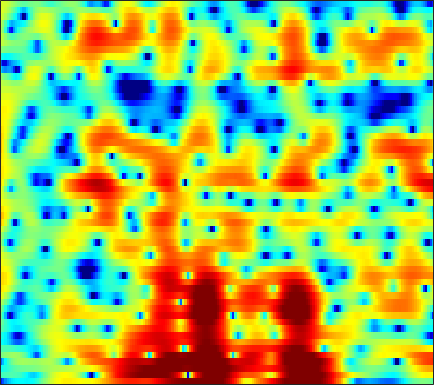

The data file committed next to this chart (first rows):
-12.179, -10.13, -8.1698, -6.7776, -6.0125, -5.2417, -4.7421, -4.487, -4.3586, -4.3541, -4.4336, -4.5136, -4.585, -4.551, -4.3757, -3.9328, -3.2372, -2.5995, -1.656, -0.68506, 0.24888, 0.90491, 1.7217, 2.4551
-2.146, -2.06, -1.919, -1.79, -1.719, -1.691, -1.751, -1.869, -2.137, -2.55, -3.122, -3.641, -4.427, -5.22, -5.692, -5.926, -5.506, -4.794, -3.544, -2.205, -0.9259, -0.05076, 0.982, 1.862
-3.929, -3.684, -3.238, -2.737, -2.363, -1.904, -1.501, -1.248, -0.9791, -0.7804, -0.645, -0.5685, -0.4933, -0.4199, -0.3612, -0.2622, -0.1123, 0.02661, 0.2466, 0.4886, 0.7353, 0.9145, 1.131, 1.313
-9.195, -6.664, -4.26, -2.544, -1.574, -0.5856, 0.1261, 0.5044, 0.8427, 1.027, 1.081, 1.067, 1, 0.9019, 0.8356, 0.7751, 0.8004, 0.875, 1.04, 1.249, 1.45, 1.567, 1.627, 1.528
-0.1819, -0.007325, 0.2747, 0.5665, 0.7512, 0.9188, 0.9695, 0.9115, 0.6846, 0.2662, -0.4067, -1.083, -2.286, -3.955, -5.605, -8.336, -10.64, -10.15, -7.2, -4.254, -1.975, -0.6484, 0.693, 1.63
-1.698, -1.711, -1.773, -1.879, -2.001, -2.197, -2.421, -2.601, -2.849, -3.114, -3.437, -3.723, -4.186, -4.759, -5.211, -5.69, -5.79, -5.455, -4.437, -3.068, -1.615, -0.5887, 0.6346, 1.658
-4.079, -4.274, -4.802, -5.636, -6.45, -7.706, -9.018, -9.788, -10.09, -9.415, -8.171, -7.18, -5.916, -4.784, -4.026, -3.101, -2.244, -1.624, -0.7944, 0.01806, 0.8031, 1.368, 2.078, 2.696
-3.213, -3.709, -4.651, -5.935, -7.157, -9.229, -11.84, -13.87, -14.85, -12.71, -9.847, -7.972, -5.916, -4.253, -3.191, -1.982, -0.9451, -0.2551, 0.5673, 1.292, 1.94, 2.364, 2.848, 3.235
-1.196, -1.773, -2.564, -3.352, -3.919, -4.6, -5.098, -5.324, -5.338, -5.046, -4.532, -4.037, -3.284, -2.519, -1.959, -1.253, -0.5857, -0.09571, 0.5196, 1.097, 1.637, 2.004, 2.446, 2.794
-0.3276, -1.279, -2.503, -3.548, -4.131, -4.574, -4.605, -4.455, -4.084, -3.623, -3.154, -2.824, -2.435, -2.126, -1.942, -1.751, -1.585, -1.444, -1.167, -0.7348, -0.1114, 0.449, 1.228, 2.014
-0.786, -2.984, -6.793, -12.14, -16.17, -13.49, -9.258, -7.172, -5.267, -3.987, -3.132, -2.71, -2.417, -2.449, -2.709, -3.39, -4.583, -5.883, -8.015, -9.062, -7.079, -4.629, -1.664, 0.6649
0.1461, -1.461, -3.71, -5.776, -6.892, -7.434, -7.14, -6.713, -6.046, -5.424, -4.805, -4.381, -3.968, -3.761, -3.811, -4.174, -4.983, -5.839, -7.037, -7.45, -6.066, -4.3, -1.836, 0.2982
1.778, 0.8002, -0.6614, -2.261, -3.525, -5.279, -7.323, -8.992, -10.87, -11.2, -9.739, -8.259, -6.462, -5.054, -4.254, -3.488, -2.945, -2.601, -2.192, -1.713, -1.093, -0.5264, 0.3279, 1.248
3.667, 2.987, 1.861, 0.4611, -0.7986, -2.86, -5.379, -7.618, -10.64, -11.49, -9.307, -7.419, -5.346, -3.803, -2.936, -2.063, -1.426, -1.087, -0.7893, -0.5677, -0.4004, -0.2804, -0.02696, 0.3367
5.013, 4.671, 4.017, 3.156, 2.377, 1.275, 0.1871, -0.6214, -1.498, -2.067, -2.297, -2.264, -2.048, -1.736, -1.505, -1.242, -1.129, -1.212, -1.541, -2.137, -3.132, -4.069, -5.425, -6.216
5.51, 5.359, 4.939, 4.292, 3.688, 2.713, 1.59, 0.7077, -0.5048, -1.642, -2.565, -3.006, -3.177, -2.955, -2.656, -2.261, -2.037, -2.045, -2.346, -3.174, -4.546, -6.121, -9.181, -12.55
5.498, 5.393, 5.015, 4.369, 3.709, 2.52, 0.9842, -0.4273, -2.856, -6.154, -10.9, -14.99, -13.24, -8.712, -6.366, -4.289, -2.979, -2.319, -1.853, -1.737, -1.859, -2.035, -2.259, -2.327
4.666, 4.536, 4.171, 3.582, 2.988, 2.006, 0.7698, -0.352, -2.082, -4.002, -5.836, -6.724, -6.737, -5.729, -4.787, -3.645, -2.722, -2.186, -1.694, -1.342, -1.099, -0.9626, -0.7826, -0.6285
3.836, 3.608, 3.2, 2.69, 2.252, 1.641, 0.9591, 0.438, -0.2459, -0.896, -1.444, -1.747, -2.019, -2.135, -2.162, -2.166, -2.175, -2.212, -2.248, -2.237, -2.126, -1.972, -1.683, -1.301
3.43, 2.92, 2.208, 1.562, 1.164, 0.7716, 0.5753, 0.5141, 0.4667, 0.4223, 0.3497, 0.244, 0.02027, -0.3127, -0.6532, -1.252, -2.064, -2.819, -3.931, -5.01, -5.617, -5.453, -4.45, -3.04
2.46, 1.116, -0.9373, -2.933, -3.852, -3.728, -2.482, -1.442, -0.2534, 0.6357, 1.198, 1.431, 1.498, 1.267, 0.8914, 0.06776, -1.201, -2.546, -5.177, -9.616, -19.17, -17.41, -8.514, -4.071
0.706, -1.209, -4.639, -9.494, -13.12, -10.67, -6.382, -4.205, -2.186, -0.8011, 0.1226, 0.579, 0.9374, 0.9987, 0.8703, 0.4844, -0.1325, -0.7282, -1.601, -2.396, -2.819, -2.691, -1.943, -0.8129
1.298, 0.2004, -1.285, -2.565, -3.241, -3.643, -3.481, -3.136, -2.454, -1.744, -1.071, -0.6432, -0.22, 0.05234, 0.1403, 0.1271, -0.009685, -0.1667, -0.3722, -0.548, -0.5939, -0.5292, -0.2984, 0.0677
3.219, 2.242, 0.8289, -0.6705, -1.747, -2.97, -3.756, -3.844, -3.364, -2.481, -1.527, -0.8796, -0.2038, 0.2469, 0.4414, 0.5141, 0.4178, 0.2746, 0.0008038, -0.251, -0.435, -0.5085, -0.5035, -0.3655
5.975, 4.876, 3.029, 0.5931, -1.799, -6.432, -14.67, -15.02, -7.366, -3.372, -0.981, 0.1874, 1.212, 1.713, 1.817, 1.643, 1.151, 0.5959, -0.3252, -1.302, -2.157, -2.563, -2.654, -2.403
6.823, 6.004, 4.658, 3.029, 1.628, -0.1984, -1.603, -1.864, -1.245, -0.1584, 0.8368, 1.383, 1.797, 1.832, 1.587, 0.8938, -0.2818, -1.565, -3.886, -7.489, -12.92, -16.42, -12.57, -8.755
5.36, 4.94, 4.267, 3.522, 2.952, 2.253, 1.725, 1.465, 1.251, 1.199, 1.169, 1.115, 0.91, 0.5265, 0.08911, -0.7455, -1.912, -2.999, -4.814, -6.9, -8.881, -9.699, -9.367, -8.236
4.077, 3.77, 3.268, 2.733, 2.359, 1.909, 1.587, 1.381, 1.192, 1.013, 0.814, 0.6211, 0.2873, -0.1715, -0.5854, -1.241, -1.979, -2.573, -3.382, -4.059, -4.561, -4.728, -4.738, -4.501
3.389, 2.748, 1.767, 0.8047, 0.2625, -0.1272, -0.1369, 0.005412, 0.2666, 0.3939, 0.3663, 0.214, -0.1111, -0.5981, -1.041, -1.653, -2.251, -2.668, -3.122, -3.475, -3.622, -3.582, -3.279, -2.74
3.713, 2.272, -0.4441, -4.403, -7.78, -7.838, -4.303, -2.236, -0.5667, 0.2581, 0.4314, 0.2241, -0.4386, -1.377, -2.187, -3.252, -4.145, -4.625, -5.08, -5.522, -5.793, -5.856, -5.27, -3.943
4.983, 3.826, 1.757, -0.7041, -2.259, -2.639, -1.465, -0.4081, 0.4477, 0.7141, 0.3107, -0.4257, -2.099, -4.631, -7.214, -11.43, -13.57, -12.45, -10.96, -10.78, -12.79, -16.57, -24.42, -11.8
5.217, 4.766, 4.035, 3.28, 2.758, 2.227, 1.856, 1.597, 1.22, 0.6179, -0.305, -1.288, -3.022, -5.417, -7.615, -10.72, -12.23, -11.66, -10.43, -9.707, -9.545, -9.462, -8.817, -7.159
5.002, 4.723, 4.257, 3.736, 3.312, 2.762, 2.24, 1.815, 1.272, 0.6323, -0.09805, -0.7201, -1.63, -2.641, -3.385, -4.274, -4.904, -5.169, -5.312, -5.347, -5.259, -5.163, -4.904, -4.482
4.969, 4.573, 3.948, 3.267, 2.755, 2.094, 1.509, 1.152, 0.7422, 0.4171, 0.1307, -0.08241, -0.3775, -0.69, -0.9353, -1.252, -1.565, -1.808, -2.088, -2.4, -2.707, -2.968, -3.344, -3.775
5.369, 4.648, 3.501, 2.195, 1.208, 0.01218, -0.8239, -1.087, -1.06, -0.7018, -0.2483, 0.07898, 0.4428, 0.7273, 0.868, 0.9567, 0.9201, 0.8054, 0.5199, 0.1072, -0.5126, -1.095, -2.09, -3.369
5.951, 4.806, 2.838, 0.183, -2.371, -6.774, -10.61, -9.677, -6.226, -3.633, -1.788, -0.7193, 0.4319, 1.322, 1.851, 2.363, 2.67, 2.765, 2.658, 2.287, 1.618, 0.8843, -0.4479, -2.259
5.926, 4.784, 2.806, 0.2522, -2.092, -5.518, -8.117, -8.385, -7.196, -5.775, -4.336, -3.232, -1.737, -0.341, 0.593, 1.625, 2.375, 2.737, 2.97, 2.86, 2.434, 1.879, 0.8095, -0.6746
5.821, 5.027, 3.648, 1.966, 0.5089, -1.588, -3.82, -5.623, -8.325, -11.19, -11.96, -9.9, -6.508, -3.704, -2.061, -0.3514, 0.8983, 1.569, 2.168, 2.454, 2.415, 2.192, 1.634, 0.7808
5.293, 4.822, 3.913, 2.692, 1.571, -0.2058, -2.381, -4.302, -7.369, -10.72, -12.08, -10.62, -7.818, -5.431, -3.981, -2.388, -1.094, -0.2767, 0.5707, 1.186, 1.539, 1.636, 1.549, 1.23
4.653, 4.446, 3.924, 3.117, 2.345, 1.117, -0.3058, -1.473, -3.022, -4.452, -5.542, -6.087, -6.449, -6.348, -5.968, -5.083, -3.908, -2.95, -1.769, -0.7652, -0.006858, 0.3775, 0.6861, 0.7664
4.604, 4.574, 4.317, 3.813, 3.297, 2.409, 1.336, 0.4009, -1.006, -2.616, -4.518, -6.205, -9.026, -12.48, -14.13, -11.97, -8.341, -6.16, -3.927, -2.351, -1.239, -0.6573, -0.1467, 0.1025
4.53, 4.603, 4.513, 4.227, 3.881, 3.248, 2.413, 1.663, 0.4525, -1.023, -2.834, -4.46, -7.089, -9.938, -11.17, -9.974, -7.394, -5.635, -3.841, -2.588, -1.752, -1.349, -1.08, -1.048
3.873, 4.019, 4.06, 3.939, 3.737, 3.348, 2.81, 2.314, 1.547, 0.6581, -0.3064, -1.057, -1.995, -2.731, -3.064, -3.162, -2.942, -2.688, -2.33, -2.062, -1.981, -2.057, -2.364, -2.903
3.001, 3.178, 3.285, 3.251, 3.155, 2.939, 2.65, 2.384, 1.989, 1.567, 1.12, 0.7825, 0.3658, -0.0167, -0.2677, -0.5538, -0.8091, -1.013, -1.317, -1.696, -2.199, -2.682, -3.479, -4.524
2.373, 2.465, 2.478, 2.402, 2.312, 2.152, 1.991, 1.889, 1.768, 1.68, 1.602, 1.547, 1.443, 1.292, 1.133, 0.8354, 0.424, 0.04676, -0.5894, -1.382, -2.288, -3.018, -4.041, -5.091
2.037, 1.865, 1.564, 1.236, 0.969, 0.6615, 0.4473, 0.4152, 0.5777, 0.9334, 1.417, 1.781, 2.173, 2.413, 2.457, 2.303, 1.882, 1.38, 0.4298, -0.8407, -2.419, -3.716, -5.35, -6.36
0.832, 0.2152, -0.5367, -1.278, -1.931, -2.974, -4.113, -4.651, -4.035, -2.161, -0.08501, 1.23, 2.603, 3.504, 3.893, 4.054, 3.8, 3.303, 2.221, 0.5471, -1.985, -4.851, -11.43, -25.86
-5.84, -7.713, -8.397, -7.789, -7.55, -8.507, -11.65, -16.41, -14.52, -7.245, -2.997, -0.8531, 1.129, 2.404, 3.013, 3.438, 3.477, 3.27, 2.705, 1.782, 0.5542, -0.4828, -1.742, -2.188
-10.48, -14.23, -14.11, -10.6, -8.849, -7.584, -6.938, -6.45, -5.5, -4.149, -2.721, -1.728, -0.6694, 0.09131, 0.4803, 0.7952, 0.9435, 1.004, 1, 0.9395, 0.8699, 0.8601, 0.9295, 1.168
-3.477, -4.07, -4.463, -4.413, -4.196, -3.781, -3.349, -3.048, -2.61, -2.198, -1.882, -1.734, -1.659, -1.765, -1.949, -2.232, -2.398, -2.334, -1.956, -1.286, -0.5025, 0.08147, 0.831, 1.503
0.4358, 0.06936, -0.3187, -0.5914, -0.7151, -0.7856, -0.7799, -0.7751, -0.7895, -0.8839, -1.11, -1.445, -2.175, -3.356, -4.619, -6.888, -9.455, -10.21, -8.056, -5.019, -2.576, -1.187, 0.245, 1.28
2.407, 1.942, 1.349, 0.8437, 0.5544, 0.2793, 0.1401, 0.1186, 0.07723, -0.02537, -0.2704, -0.6028, -1.373, -2.609, -3.953, -6.464, -9.573, -10.57, -7.858, -4.485, -1.986, -0.6171, 0.6478, 1.438
2.546, 1.687, 0.4052, -0.8141, -1.507, -1.906, -1.719, -1.335, -0.7348, -0.2219, 0.09238, 0.2141, 0.2073, 0.03377, -0.1799, -0.4839, -0.6148, -0.5405, -0.07412, 0.6324, 1.342, 1.763, 2.04, 1.97
1.57, 0.009115, -2.923, -7.335, -11.93, -12.85, -7.976, -5.544, -3.397, -2.008, -1.023, -0.4359, 0.2789, 0.9109, 1.345, 1.867, 2.333, 2.674, 3.051, 3.319, 3.432, 3.36, 3.027, 2.314
1.796, 0.5133, -1.713, -4.417, -6.268, -7.22, -6.467, -5.769, -5.151, -4.812, -4.34, -3.685, -2.401, -0.8959, 0.1989, 1.48, 2.487, 3.085, 3.64, 3.937, 3.966, 3.803, 3.334, 2.517
2.869, 2.247, 1.224, 0.06328, -0.8322, -2.007, -3.267, -4.413, -6.616, -10.36, -17.24, -16.12, -8.657, -4.288, -2.078, 0.02468, 1.483, 2.228, 2.903, 3.266, 3.346, 3.248, 2.885, 2.299
3.121, 2.833, 2.291, 1.593, 0.9685, -0.006392, -1.196, -2.243, -3.864, -5.613, -6.806, -6.64, -5.129, -3.183, -1.884, -0.5034, 0.4793, 0.9769, 1.369, 1.504, 1.454, 1.326, 1.076, 0.7755
2.875, 2.797, 2.563, 2.197, 1.85, 1.298, 0.685, 0.1919, -0.432, -0.9455, -1.229, -1.261, -1.081, -0.7357, -0.4618, -0.1727, -0.06478, -0.1067, -0.3712, -0.8544, -1.466, -1.933, -2.37, -2.484
